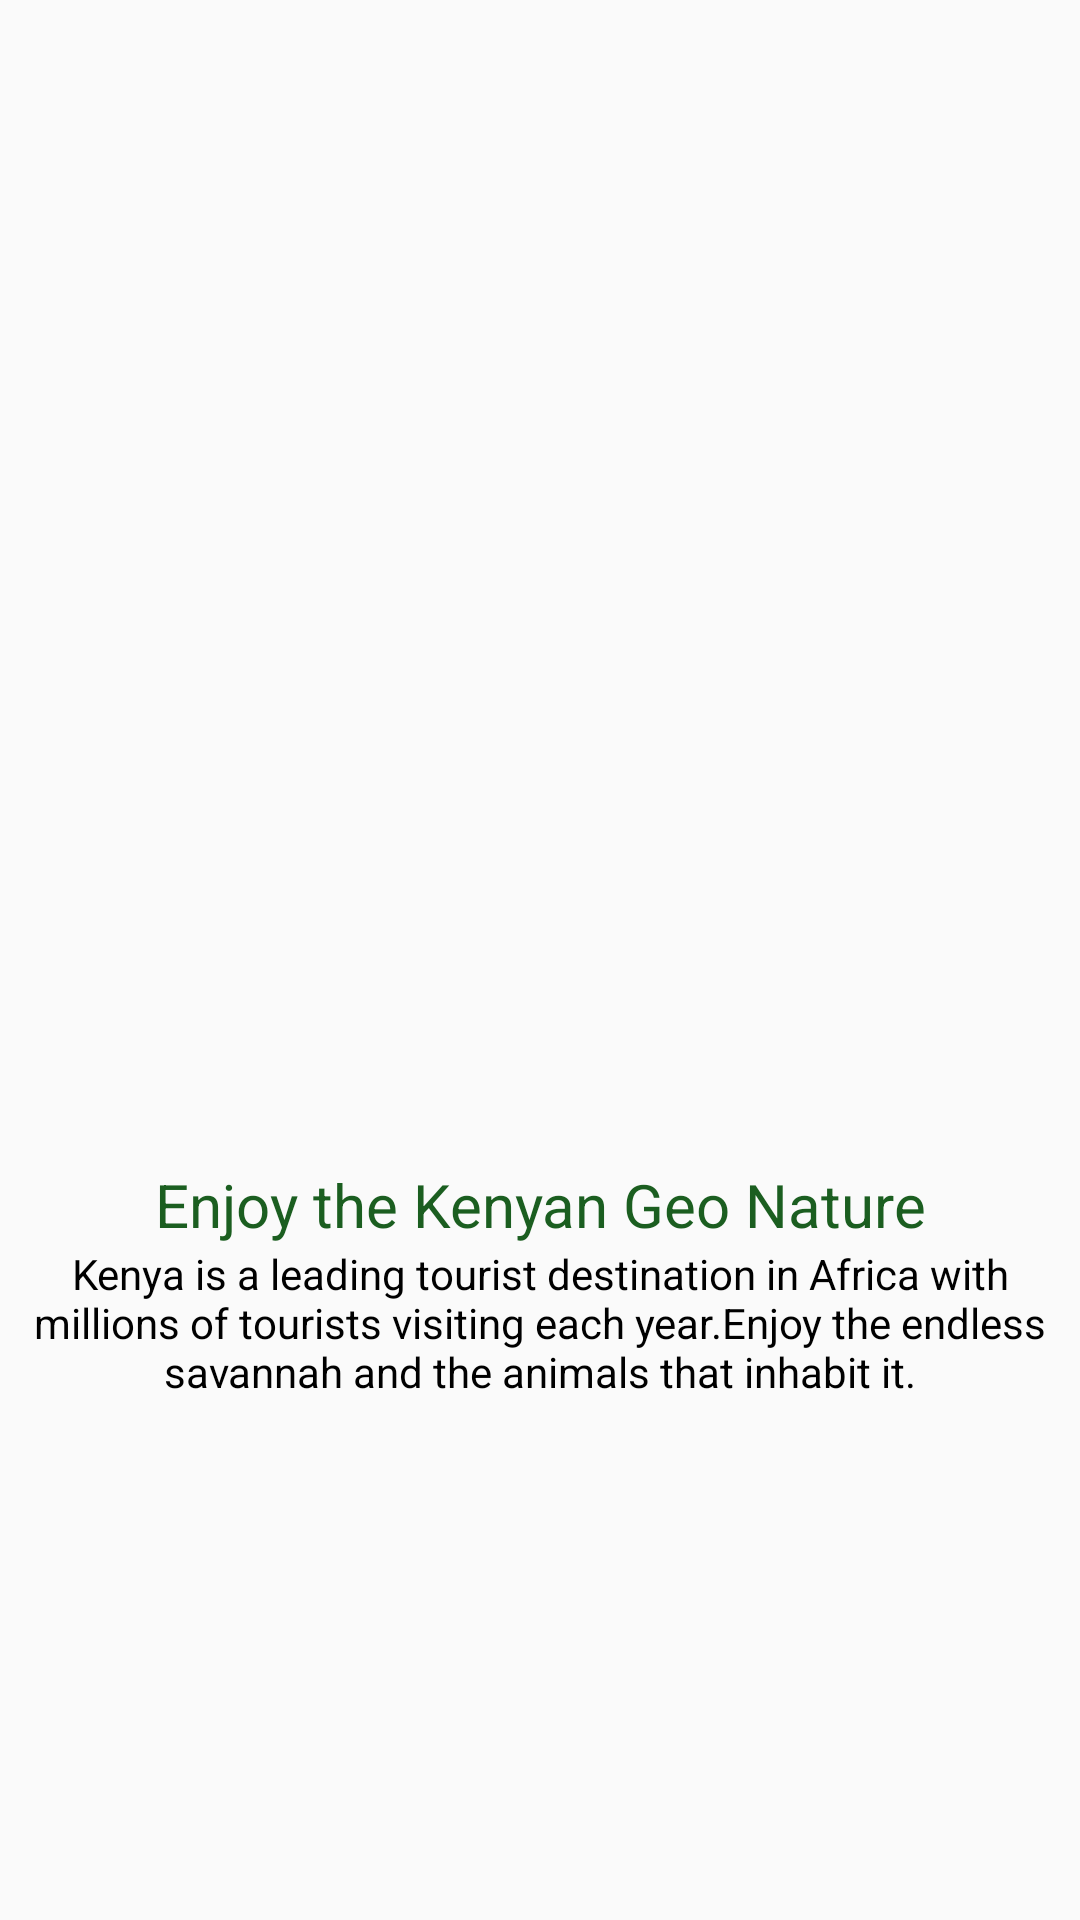

The Android layout XML behind this screen, and the referenced resources:
<!-- AndroidManifest.xml: application theme AppTheme -->
<!-- res/layout/slide3.xml -->
<?xml version="1.0" encoding="utf-8"?>
<RelativeLayout
    xmlns:android="http://schemas.android.com/apk/res/android"
    android:orientation="vertical"
    android:layout_width="match_parent"
    android:layout_height="match_parent">
    <LinearLayout
        android:layout_width="wrap_content"
        android:layout_height="wrap_content"
        android:layout_centerInParent="true"
        android:gravity="center_horizontal"
        android:orientation="vertical">

       <androidx.appcompat.widget.AppCompatImageView
            android:layout_width="match_parent"
            android:src="@drawable/adventures"
            android:layout_height="200dp"/>

        <TextView
            android:layout_width="match_parent"
            android:layout_height="wrap_content"
            android:text="Enjoy the Kenyan Geo Nature"
            android:textAlignment="center"
            android:textSize="20dp"
            android:textColor="#1B5E20"
            android:layout_marginTop="15dp"
            android:gravity="center_horizontal" />
        <TextView
            android:layout_width="match_parent"
            android:layout_height="wrap_content"
            android:text="Kenya is a leading tourist destination in Africa with millions of tourists visiting each year.Enjoy the endless savannah and the animals that inhabit it."
            android:textAlignment="center"
            android:textColor="#000"
            android:gravity="center_horizontal" />

    </LinearLayout>

</RelativeLayout>
<!-- resources referenced by this layout -->
<resources>
  <style name="AppTheme" parent="Theme.AppCompat.Light.NoActionBar">
          
          <item name="colorPrimary">@color/colorPrimary</item>
          <item name="colorPrimaryDark">@color/colorPrimaryDark</item>
          <item name="colorAccent">@color/colorAccent</item>
      </style>
  <color name="colorPrimary">#008577</color>
  <color name="colorPrimaryDark">#00574B</color>
  <color name="colorAccent">#D81B60</color>
</resources>
